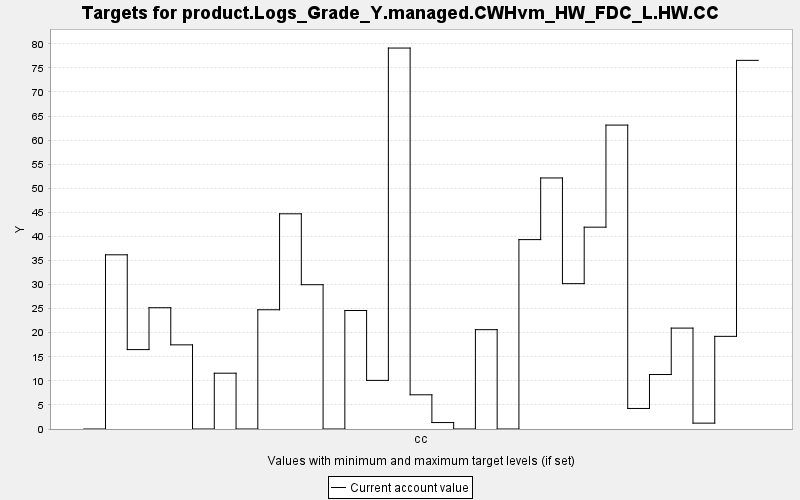

The file beside this chart, header and first rows:
TARGET, PERIOD, YEAR, PERIODWIDTH, MINIMUM, MAXIMUM, MINWEIGHT, MAXWEIGHT, CURRENT, SUMMARY
product.Logs_Grade_Y.managed.CWHvm_HW_FD…, 0, 0, 10.0, 0.0, 10000, 1.0, 1.0, 0.0, 0.0
product.Logs_Grade_Y.managed.CWHvm_HW_FD…, 1, 10, 10.0, 0.0, 10000, 1.0, 1.0, 36.18, 0.0
product.Logs_Grade_Y.managed.CWHvm_HW_FD…, 2, 20, 10.0, 0.0, 10000, 1.0, 1.0, 16.49, 0.0
product.Logs_Grade_Y.managed.CWHvm_HW_FD…, 3, 30, 10.0, 0.0, 10000, 1.0, 1.0, 25.19, 0.0
product.Logs_Grade_Y.managed.CWHvm_HW_FD…, 4, 40, 10.0, 0.0, 10000, 1.0, 1.0, 17.48, 0.0
product.Logs_Grade_Y.managed.CWHvm_HW_FD…, 5, 50, 10.0, 0.0, 10000, 1.0, 1.0, 0.0, 0.0
product.Logs_Grade_Y.managed.CWHvm_HW_FD…, 6, 60, 10.0, 0.0, 10000, 1.0, 1.0, 11.59, 0.0
product.Logs_Grade_Y.managed.CWHvm_HW_FD…, 7, 70, 10.0, 0.0, 10000, 1.0, 1.0, 0.0, 0.0
product.Logs_Grade_Y.managed.CWHvm_HW_FD…, 8, 80, 10.0, 0.0, 10000, 1.0, 1.0, 24.76, 0.0
product.Logs_Grade_Y.managed.CWHvm_HW_FD…, 9, 90, 10.0, 0.0, 10000, 1.0, 1.0, 44.69, 0.0
product.Logs_Grade_Y.managed.CWHvm_HW_FD…, 10, 100, 10.0, 0.0, 10000, 1.0, 1.0, 29.97, 0.0
product.Logs_Grade_Y.managed.CWHvm_HW_FD…, 11, 110, 10.0, 0.0, 10000, 1.0, 1.0, 0.0, 0.0
product.Logs_Grade_Y.managed.CWHvm_HW_FD…, 12, 120, 10.0, 0.0, 10000, 1.0, 1.0, 24.61, 0.0
product.Logs_Grade_Y.managed.CWHvm_HW_FD…, 13, 130, 10.0, 0.0, 10000, 1.0, 1.0, 10.1, 0.0
product.Logs_Grade_Y.managed.CWHvm_HW_FD…, 14, 140, 10.0, 0.0, 10000, 1.0, 1.0, 79.12, 0.0
product.Logs_Grade_Y.managed.CWHvm_HW_FD…, 15, 150, 10.0, 0.0, 10000, 1.0, 1.0, 7.105, 0.0
product.Logs_Grade_Y.managed.CWHvm_HW_FD…, 16, 160, 10.0, 0.0, 10000, 1.0, 1.0, 1.338, 0.0
product.Logs_Grade_Y.managed.CWHvm_HW_FD…, 17, 170, 10.0, 0.0, 10000, 1.0, 1.0, 0.0, 0.0
product.Logs_Grade_Y.managed.CWHvm_HW_FD…, 18, 180, 10.0, 0.0, 10000, 1.0, 1.0, 20.63, 0.0
product.Logs_Grade_Y.managed.CWHvm_HW_FD…, 19, 190, 10.0, 0.0, 10000, 1.0, 1.0, 0.0, 0.0
product.Logs_Grade_Y.managed.CWHvm_HW_FD…, 20, 200, 10.0, 0.0, 10000, 1.0, 1.0, 39.33, 0.0
product.Logs_Grade_Y.managed.CWHvm_HW_FD…, 21, 210, 10.0, 0.0, 10000, 1.0, 1.0, 52.14, 0.0
product.Logs_Grade_Y.managed.CWHvm_HW_FD…, 22, 220, 10.0, 0.0, 10000, 1.0, 1.0, 30.19, 0.0
product.Logs_Grade_Y.managed.CWHvm_HW_FD…, 23, 230, 10.0, 0.0, 10000, 1.0, 1.0, 41.92, 0.0
product.Logs_Grade_Y.managed.CWHvm_HW_FD…, 24, 240, 10.0, 0.0, 10000, 1.0, 1.0, 63.12, 0.0
product.Logs_Grade_Y.managed.CWHvm_HW_FD…, 25, 250, 10.0, 0.0, 10000, 1.0, 1.0, 4.267, 0.0
product.Logs_Grade_Y.managed.CWHvm_HW_FD…, 26, 260, 10.0, 0.0, 10000, 1.0, 1.0, 11.31, 0.0
product.Logs_Grade_Y.managed.CWHvm_HW_FD…, 27, 270, 10.0, 0.0, 10000, 1.0, 1.0, 20.96, 0.0
product.Logs_Grade_Y.managed.CWHvm_HW_FD…, 28, 280, 10.0, 0.0, 10000, 1.0, 1.0, 1.217, 0.0
product.Logs_Grade_Y.managed.CWHvm_HW_FD…, 29, 290, 10.0, 0.0, 10000, 1.0, 1.0, 19.24, 0.0
product.Logs_Grade_Y.managed.CWHvm_HW_FD…, 30, 300, 10.0, 0.0, 10000, 1.0, 1.0, 76.56, 0.0
